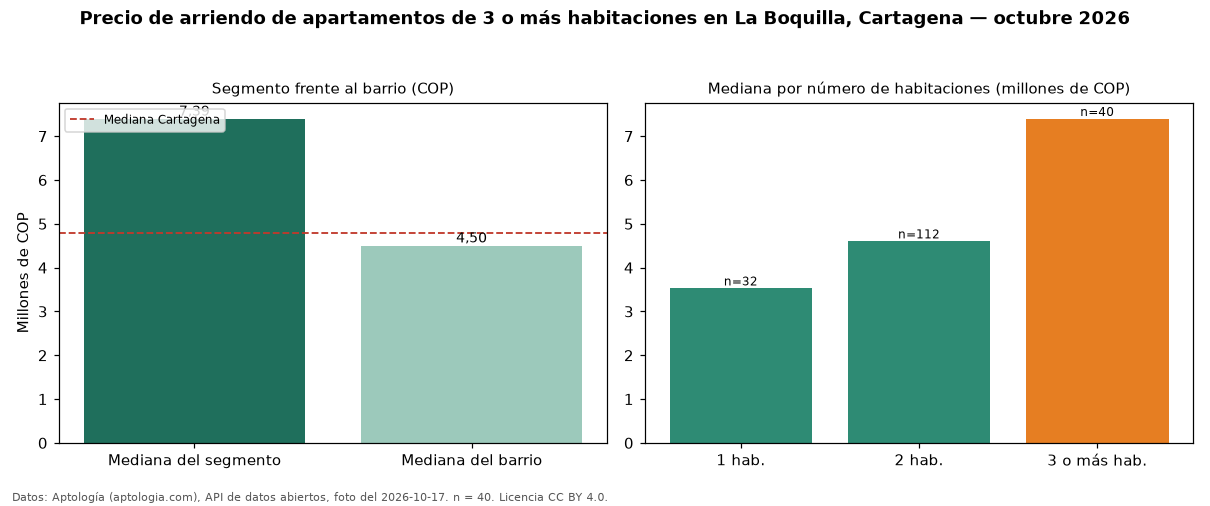

The data file committed next to this chart (first rows):
seccion, metrica, valor_cop, n
precio, mediana, 7393638, 40
habitaciones, 1, 3525500, 32
habitaciones, 2, 4600000, 112
habitaciones, 3+, 7393638, 40
barrio, mediana_barrio_todos_los_tamanos, 4500000, 184
ciudad, mediana_ciudad, 4800000, 
fuente, fecha_foto, 2026-10-17, 
fuente, atribucion, https://www.aptologia.com/arriendo/carta…, 
